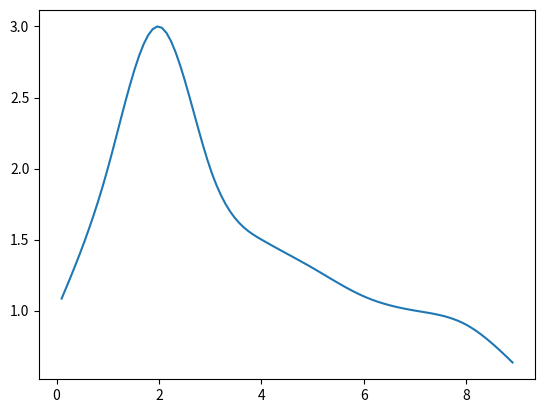

The matplotlib source for this figure:
import numpy as np

class CubicSpline(object):
    def __init__(self, x, y):
        n_piece = len(x) - 1
        n_coef = n_piece * 4

        # try to determine w by solving linear equation A*w = b
        A = np.zeros((n_coef, n_coef))
        b = np.zeros(n_coef)

        zeros = np.zeros(len(x))
        ones = np.ones(len(x))
        xx = x**2
        xxx = x**3

        phi = np.vstack([ones, x, xx, xxx]).T
        phi_d = np.vstack([zeros, ones, 2 * x, 3 * xx]).T
        phi_dd = np.vstack([zeros, zeros, 2 * ones, 6 * x]).T

        idx = 0

        # 0-th order condition 
        for i in range(n_piece):
            # left
            A[idx, 4*i:4*(i+1)] = phi[i, :]
            b[idx] = y[i]
            idx += 1

            # right
            A[idx, 4*i:4*(i+1)] = phi[i+1, :]
            b[idx] = y[i+1]
            idx += 1

        # 1-st order condition
        for i in range(n_piece-1):
            A[idx, 4*i:4*(i+1)] = phi_d[i+1, :]
            A[idx, 4*(i+1):4*(i+2)] = -phi_d[i+1, :]
            idx += 1

        # 2-nd order condition
        for i in range(n_piece-1):
            A[idx, 4*i:4*(i+1)] = phi_dd[i+1, :]
            A[idx, 4*(i+1):4*(i+2)] = -phi_dd[i+1, :]
            idx += 1

        # natural spline condition for start
        A[idx, 0:4] = phi_dd[0, :]
        idx += 1

        # natural spline condition for end
        A[idx, -4:] = phi_dd[n_piece, :]
        idx += 1

        w = np.linalg.solve(A, b)

        self.x = x
        self.w = w

    def __call__(self, x_query):
        i = min(np.where(x_query < self.x))[0] - 1
        return np.dot(self.w[i * 4: (i+1) * 4], 
                np.array([1, x_query, x_query**2, x_query**3]))


if __name__=='__main__':
    x = np.array([0, 1, 2, 3, 4, 5, 6, 7, 8, 9])
    y = np.array([1, 2, 3, 2, 1.5, 1.3, 1.1, 1.0, 0.9, 0.6])

    import time
    ts = time.time()
    for i in range(1000):
        itp = CubicSpline(x, y)
    print((time.time() - ts)/1000)

    y = itp(2.0)

    xs = np.linspace(0.1, 8.9, 100)
    ys = [itp(x) for x in xs]
    import matplotlib.pyplot as plt
    plt.plot(xs, ys)
    plt.show()





